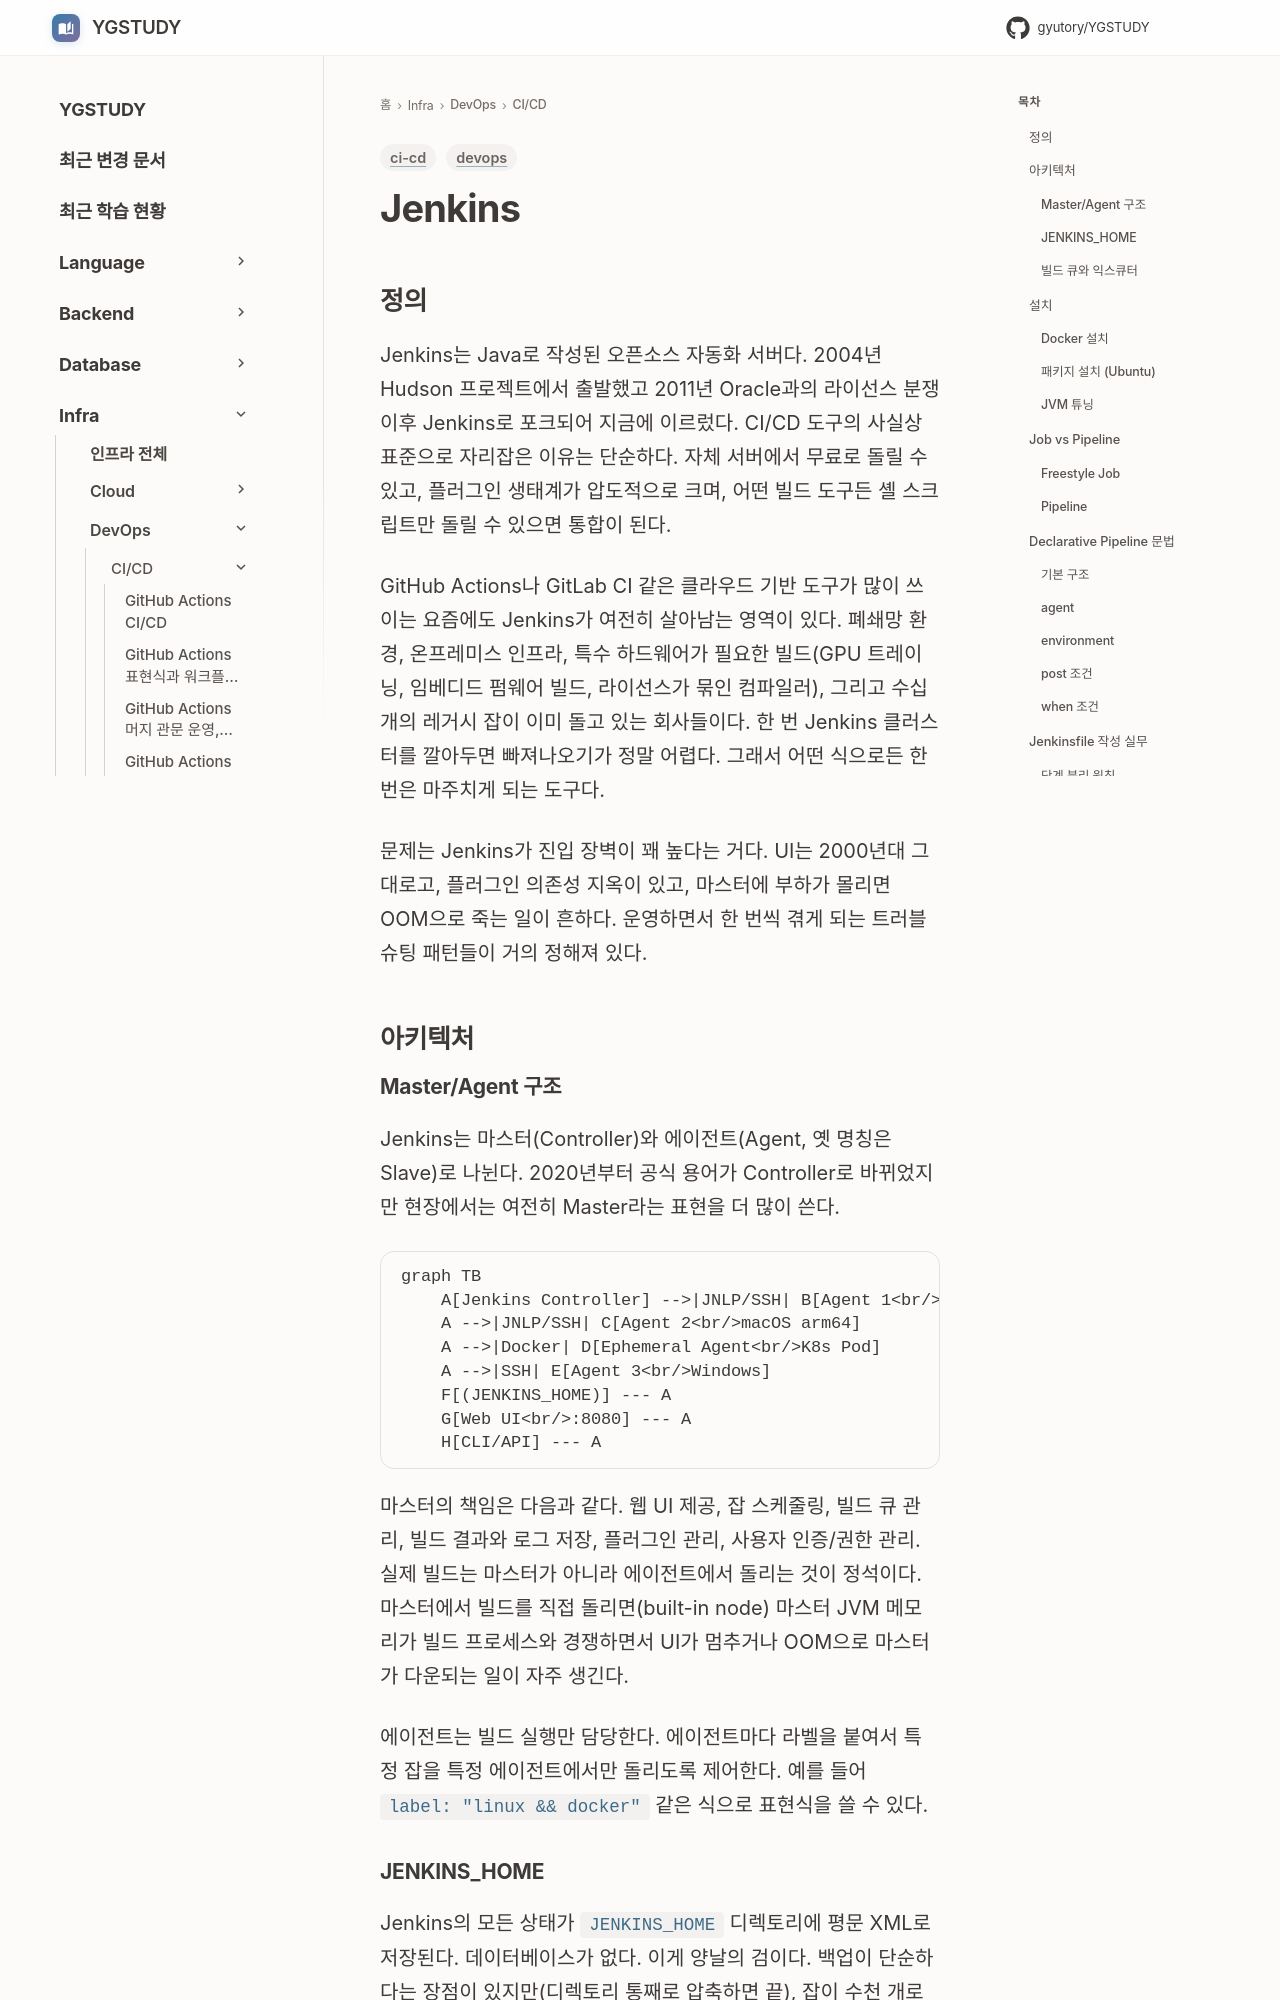

repository: GYUTORY/YGSTUDY · page: DevOps/CI_CD/Jenkins/index.html · generator: mkdocs

---
title: Jenkins
tags: [devops, ci-cd]
updated: 2026-04-30
---

# Jenkins

## 정의

Jenkins는 Java로 작성된 오픈소스 자동화 서버다. 2004년 Hudson 프로젝트에서 출발했고 2011년 Oracle과의 라이선스 분쟁 이후 Jenkins로 포크되어 지금에 이르렀다. CI/CD 도구의 사실상 표준으로 자리잡은 이유는 단순하다. 자체 서버에서 무료로 돌릴 수 있고, 플러그인 생태계가 압도적으로 크며, 어떤 빌드 도구든 셸 스크립트만 돌릴 수 있으면 통합이 된다.

GitHub Actions나 GitLab CI 같은 클라우드 기반 도구가 많이 쓰이는 요즘에도 Jenkins가 여전히 살아남는 영역이 있다. 폐쇄망 환경, 온프레미스 인프라, 특수 하드웨어가 필요한 빌드(GPU 트레이닝, 임베디드 펌웨어 빌드, 라이선스가 묶인 컴파일러), 그리고 수십 개의 레거시 잡이 이미 돌고 있는 회사들이다. 한 번 Jenkins 클러스터를 깔아두면 빠져나오기가 정말 어렵다. 그래서 어떤 식으로든 한 번은 마주치게 되는 도구다.

문제는 Jenkins가 진입 장벽이 꽤 높다는 거다. UI는 2000년대 그대로고, 플러그인 의존성 지옥이 있고, 마스터에 부하가 몰리면 OOM으로 죽는 일이 흔하다. 운영하면서 한 번씩 겪게 되는 트러블슈팅 패턴들이 거의 정해져 있다.

## 아키텍처

### Master/Agent 구조

Jenkins는 마스터(Controller)와 에이전트(Agent, 옛 명칭은 Slave)로 나뉜다. 2020년부터 공식 용어가 Controller로 바뀌었지만 현장에서는 여전히 Master라는 표현을 더 많이 쓴다.

```mermaid
graph TB
    A[Jenkins Controller] -->|JNLP/SSH| B[Agent 1<br/>Linux x86_64]
    A -->|JNLP/SSH| C[Agent 2<br/>macOS arm64]
    A -->|Docker| D[Ephemeral Agent<br/>K8s Pod]
    A -->|SSH| E[Agent 3<br/>Windows]
    F[(JENKINS_HOME)] --- A
    G[Web UI<br/>:8080] --- A
    H[CLI/API] --- A
```

마스터의 책임은 다음과 같다. 웹 UI 제공, 잡 스케줄링, 빌드 큐 관리, 빌드 결과와 로그 저장, 플러그인 관리, 사용자 인증/권한 관리. 실제 빌드는 마스터가 아니라 에이전트에서 돌리는 것이 정석이다. 마스터에서 빌드를 직접 돌리면(built-in node) 마스터 JVM 메모리가 빌드 프로세스와 경쟁하면서 UI가 멈추거나 OOM으로 마스터가 다운되는 일이 자주 생긴다.

에이전트는 빌드 실행만 담당한다. 에이전트마다 라벨을 붙여서 특정 잡을 특정 에이전트에서만 돌리도록 제어한다. 예를 들어 `label: "linux && docker"` 같은 식으로 표현식을 쓸 수 있다.
